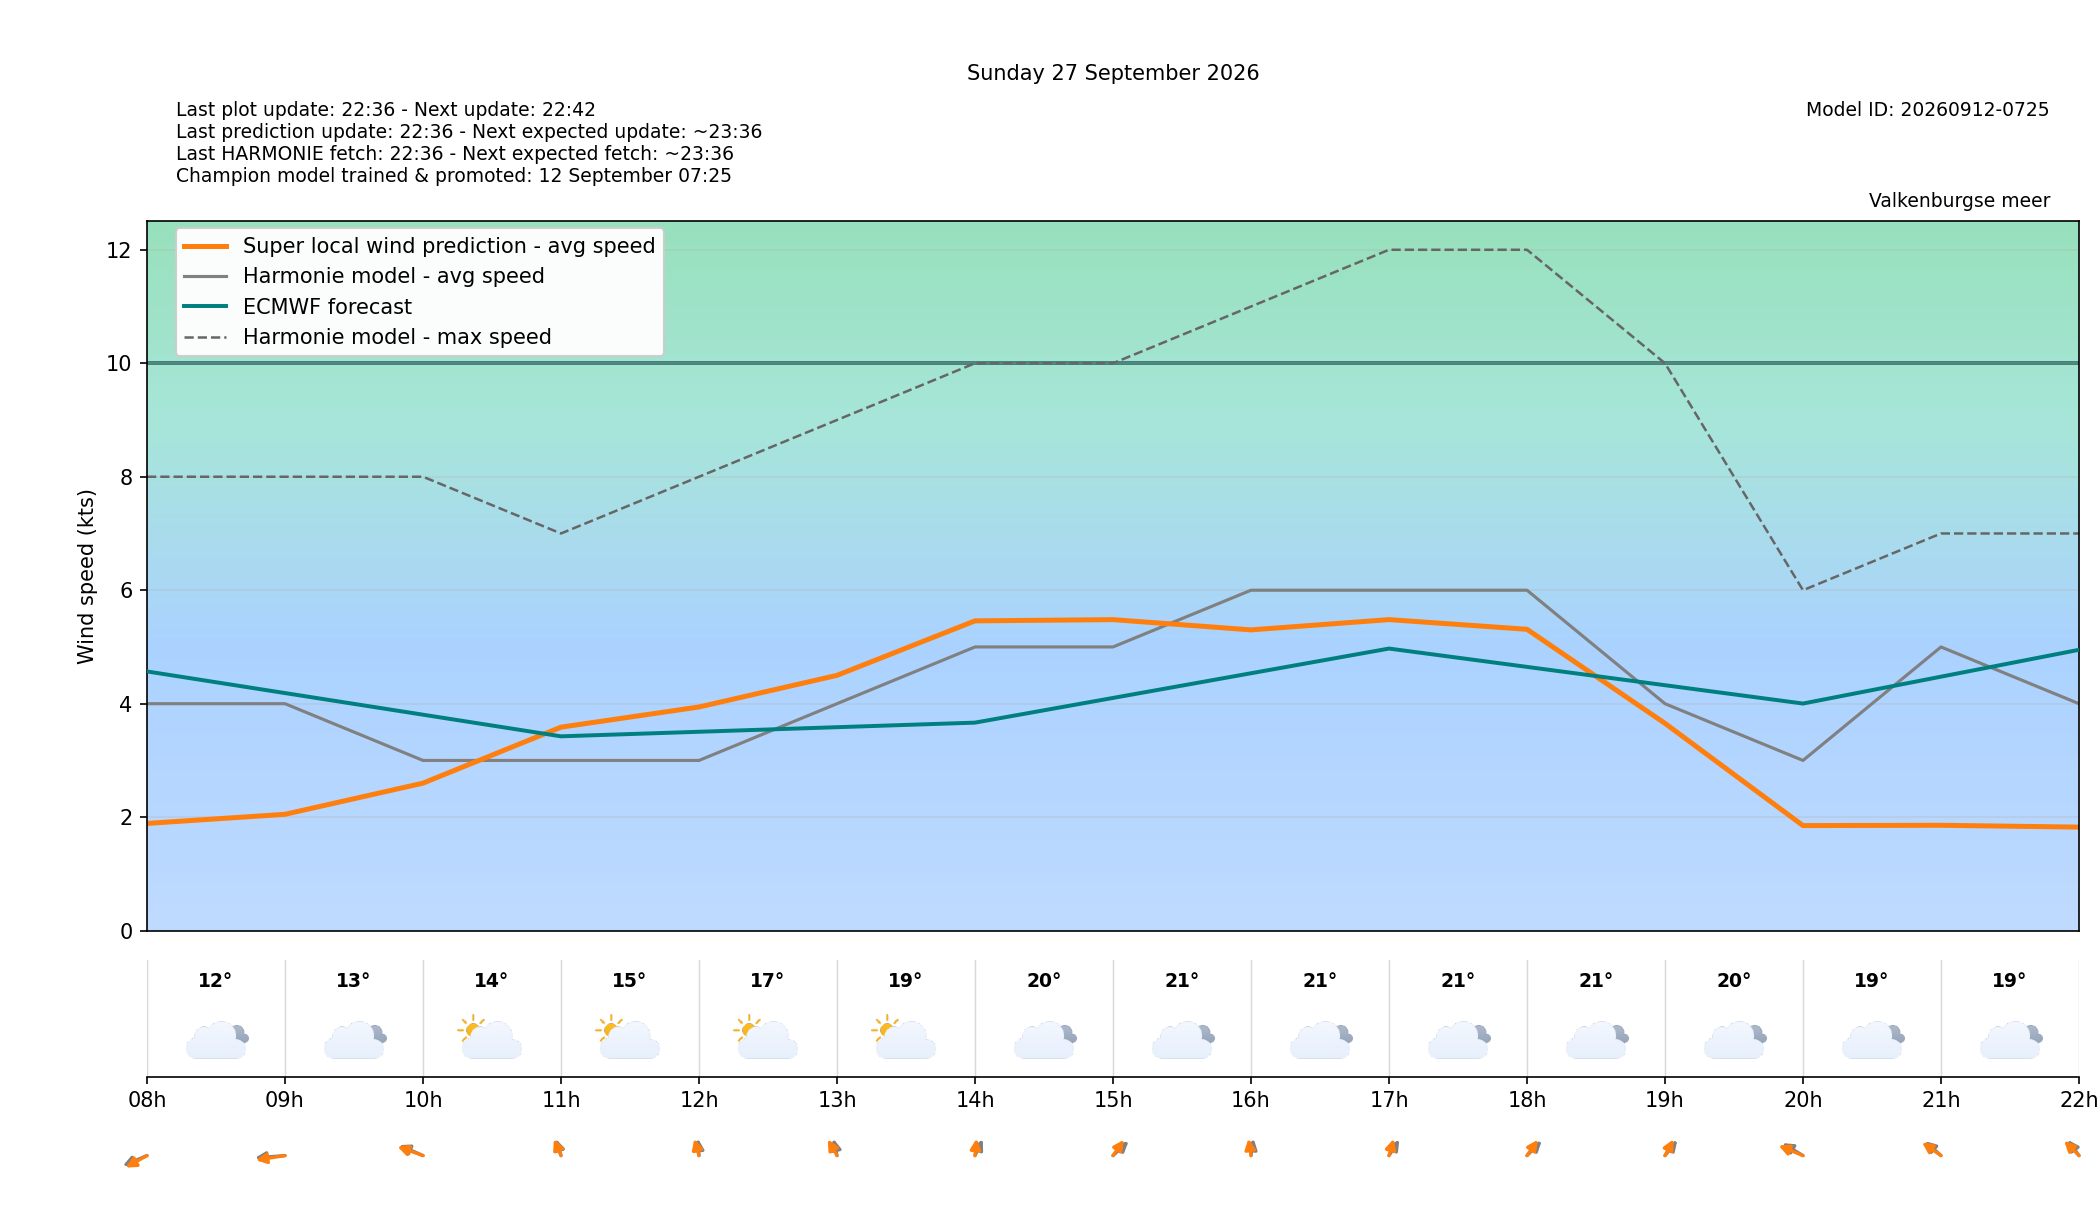

The file beside this chart, header and first rows:
target_time_utc, target_time_local, hour_utc, hour_local, forecast_wind_speed, forecast_wind_min, forecast_wind_max, lstm_pred_wind_speed, delta_speed_lstm_minus_forecast, forecast_wind_dir_deg, lstm_pred_wind_dir_deg, delta_dir_lstm_minus_forecast, forecast_temperature_c, weather_code, weather_source, is_daylight
2026-09-26T22:00:00Z, 2026-09-27T00:00:00+0200, 22, 00, 4.0, 4.0, 6.0, 1.419, -2.581, 38.0, 35.08, -2.918, 14.08, 3, knmi_p1, False
2026-09-26T23:00:00Z, 2026-09-27T01:00:00+0200, 23, 01, 4.0, 4.0, 6.0, 1.376, -2.624, 40.0, 36.41, -3.587, 14.02, 3, knmi_p1, False
2026-09-27T00:00:00Z, 2026-09-27T02:00:00+0200, 00, 02, 5.0, 5.0, 9.0, 1.569, -3.431, 77.0, 71.96, -5.044, 14.13, 3, knmi_p1, False
2026-09-27T01:00:00Z, 2026-09-27T03:00:00+0200, 01, 03, 6.0, 6.0, 11.0, 1.988, -4.012, 76.0, 70.67, -5.326, 13.84, 1, knmi_p1, False
2026-09-27T02:00:00Z, 2026-09-27T04:00:00+0200, 02, 04, 6.0, 6.0, 12.0, 2.106, -3.894, 76.0, 71.83, -4.166, 13.34, 3, knmi_p1, False
2026-09-27T03:00:00Z, 2026-09-27T05:00:00+0200, 03, 05, 4.0, 4.0, 9.0, 1.486, -2.514, 74.0, 68.33, -5.667, 12.76, 3, knmi_p1, False
2026-09-27T04:00:00Z, 2026-09-27T06:00:00+0200, 04, 06, 4.0, 4.0, 7.0, 1.489, -2.511, 66.0, 62.56, -3.441, 12.42, 3, knmi_p1, False
2026-09-27T05:00:00Z, 2026-09-27T07:00:00+0200, 05, 07, 5.0, 5.0, 8.0, 1.981, -3.019, 66.0, 60.56, -5.437, 12.15, 3, knmi_p1, False
2026-09-27T06:00:00Z, 2026-09-27T08:00:00+0200, 06, 08, 4.0, 4.0, 8.0, 1.89, -2.11, 53.0, 45.13, -7.869, 12.27, 3, knmi_p1, True
2026-09-27T07:00:00Z, 2026-09-27T09:00:00+0200, 07, 09, 4.0, 4.0, 8.0, 2.051, -1.949, 82.0, 74.31, -7.691, 13.25, 3, knmi_p1, True
2026-09-27T08:00:00Z, 2026-09-27T10:00:00+0200, 08, 10, 3.0, 3.0, 8.0, 2.6, -0.4002, 128.0, 122.6, -5.444, 13.95, 2, knmi_p1, True
2026-09-27T09:00:00Z, 2026-09-27T11:00:00+0200, 09, 11, 3.0, 3.0, 7.0, 3.586, 0.5865, 170.0, 166.5, -3.545, 15.21, 2, knmi_p1, True
2026-09-27T10:00:00Z, 2026-09-27T12:00:00+0200, 10, 12, 3.0, 3.0, 8.0, 3.942, 0.9422, 178.0, 171, -6.964, 16.86, 2, knmi_p1, True
2026-09-27T11:00:00Z, 2026-09-27T13:00:00+0200, 11, 13, 4.0, 4.0, 9.0, 4.5, 0.4995, 173.0, 162.2, -10.78, 18.7, 2, knmi_p1, True
2026-09-27T12:00:00Z, 2026-09-27T14:00:00+0200, 12, 14, 5.0, 5.0, 10.0, 5.46, 0.4599, 195.0, 183, -12.04, 20.12, 3, knmi_p1, True
2026-09-27T13:00:00Z, 2026-09-27T15:00:00+0200, 13, 15, 5.0, 5.0, 10.0, 5.482, 0.4816, 211.0, 201.3, -9.699, 20.89, 3, knmi_p1, True
2026-09-27T14:00:00Z, 2026-09-27T16:00:00+0200, 14, 16, 6.0, 6.0, 11.0, 5.301, -0.6991, 185.0, 175.1, -9.911, 20.72, 3, knmi_p1, True
2026-09-27T15:00:00Z, 2026-09-27T17:00:00+0200, 15, 17, 6.0, 6.0, 12.0, 5.482, -0.518, 200.0, 189.1, -10.87, 21.14, 3, knmi_p1, True
2026-09-27T16:00:00Z, 2026-09-27T18:00:00+0200, 16, 18, 6.0, 6.0, 12.0, 5.311, -0.6887, 209.0, 201.1, -7.883, 20.96, 3, knmi_p1, True
2026-09-27T17:00:00Z, 2026-09-27T19:00:00+0200, 17, 19, 4.0, 4.0, 10.0, 3.653, -0.3465, 204.0, 196.4, -7.584, 20.2, 3, knmi_p1, True
2026-09-27T18:00:00Z, 2026-09-27T20:00:00+0200, 18, 20, 3.0, 3.0, 6.0, 1.852, -1.148, 137.0, 126.4, -10.61, 19.36, 3, knmi_p1, False
2026-09-27T19:00:00Z, 2026-09-27T21:00:00+0200, 19, 21, 5.0, 5.0, 7.0, 1.857, -3.143, 148.0, 141.3, -6.731, 19.21, 3, knmi_p1, False
2026-09-27T20:00:00Z, 2026-09-27T22:00:00+0200, 20, 22, 4.0, 4.0, 7.0, 1.825, -2.175, 158.0, 150.6, -7.41, 19.02, 3, knmi_p1, False
2026-09-27T21:00:00Z, 2026-09-27T23:00:00+0200, 21, 23, 4.0, 4.0, 6.0, 2.322, -1.678, 225.0, 218, -7.027, 17.99, 51, knmi_p1, False
